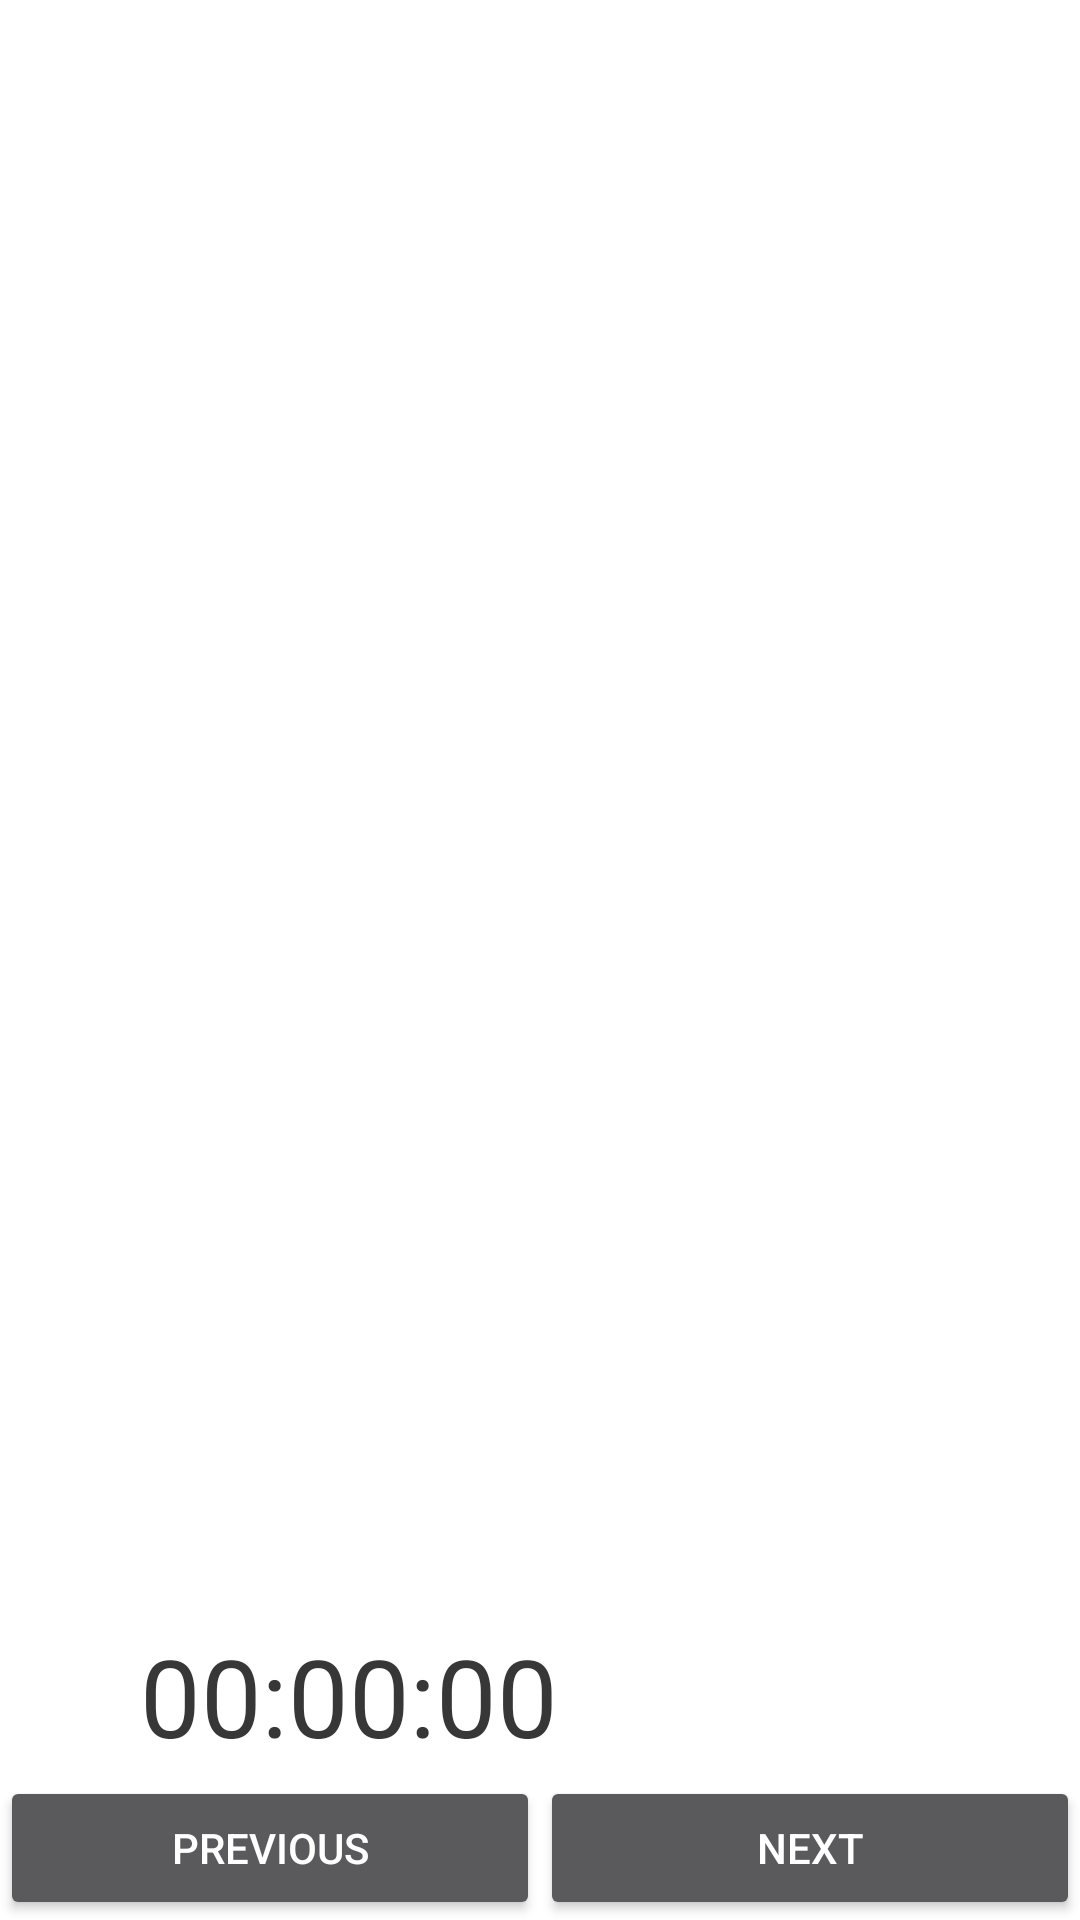

Produce the Android XML layout that renders to this screen, including the resource entries it uses.
<!-- AndroidManifest.xml: activity theme PDFActivity -->
<!-- res/layout/activity_pdfrender.xml -->
<?xml version="1.0" encoding="utf-8"?>
<LinearLayout xmlns:android="http://schemas.android.com/apk/res/android"
    xmlns:app="http://schemas.android.com/apk/res-auto"
    xmlns:tools="http://schemas.android.com/tools"
    android:id="@+id/linearLayout"
    android:layout_width="match_parent"
    android:layout_height="match_parent"
    android:orientation="vertical"
    tools:context=".PDFRenderActivity">

    <ImageView
        android:id="@+id/pdfview"
        android:layout_width="match_parent"
        android:layout_height="match_parent"
        android:layout_weight="1"
        android:clickable="false" />

    <LinearLayout
        android:layout_width="match_parent"
        android:layout_height="150dp"
        android:layout_weight="1"
        android:orientation="horizontal">

        <TextView
            android:id="@+id/textView"
            android:layout_width="250dp"
            android:layout_height="wrap_content"
            android:layout_weight="1"
            android:text="TextView"
            tools:text="  " />

        <TextView
            android:id="@+id/timer"
            android:layout_width="match_parent"
            android:layout_height="match_parent"
            android:layout_weight="1"
            android:text="00:00:00"
            android:textColor="@color/primary_material_dark_1"
            android:textSize="36sp" />

        <TextView
            android:id="@+id/slidesOfTotal"
            android:layout_width="match_parent"
            android:layout_height="match_parent"
            android:layout_weight="1"
            android:textColor="@color/primary_material_dark_1"
            android:textSize="30sp" />
    </LinearLayout>

    <LinearLayout
        android:layout_width="match_parent"
        android:layout_height="wrap_content"

        android:orientation="horizontal">

        <Button
            android:id="@+id/previous"
            android:layout_width="0dp"
            android:layout_height="wrap_content"
            android:layout_weight="1"
            android:onClick="onPrevClick"
            android:text="Previous" />

        <Button
            android:id="@+id/next"
            android:layout_width="0dp"
            android:layout_height="wrap_content"
            android:layout_weight="1"
            android:onClick="onClick"
            android:text="Next" />

    </LinearLayout>


</LinearLayout>
<!-- resources referenced by this layout -->
<resources>
  <color name="primary_material_dark_1">#373737</color>
  <style name="PDFActivity" parent="Theme.AppCompat.NoActionBar">
          <item name="colorPrimary">@color/primary_material_dark_1</item>
          <item name="android:colorBackground">@color/background_material_dark</item>
      </style>
  <color name="background_material_dark">#ffffff</color>
</resources>
